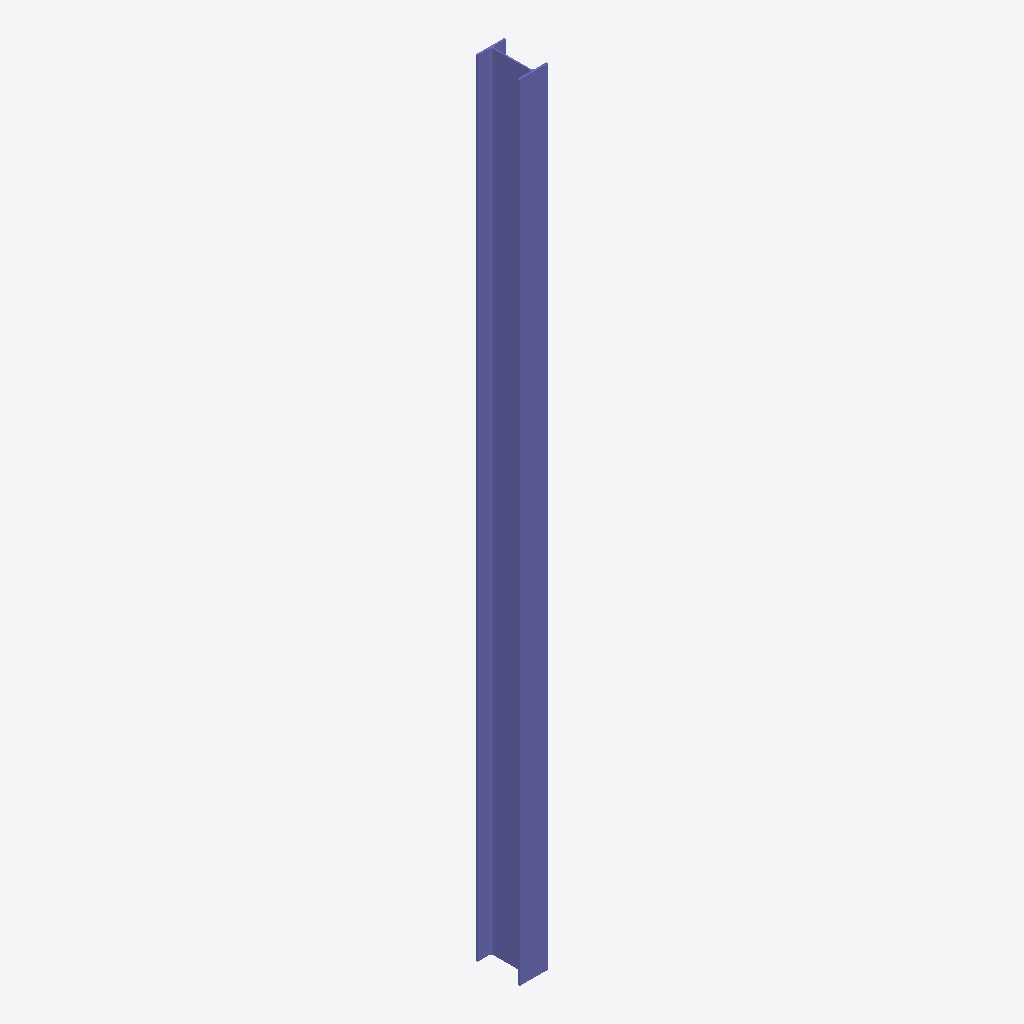
Isometric view of an IFC building model (IFC-SPF (STEP), schema IFC2X3, length unit metre), seen from the south-west, elements coloured by IFC class: 1 column (violet).
Extent 133.0 m × 203.0 m × 3646.8 m (x, y, z). Storeys (1): Default Building Storey at 0.00 m. Elements (1): 1 IfcColumn.

HEADER;
FILE_DESCRIPTION(('ViewDefinition [CoordinationView]'),'2;1');
FILE_NAME('/Users/macbook/Desktop/BIM/data/rst_basic/IfcColumn20.ifc','2018-08-31T04:46:10-0400',('Unknown Author','info@ifctoolsproject.com'),('Unknown Organization'),'IFC Tools Project - IFC2x3 Java Toolbox','IFC2x3 Java Toolbox 2.0','Unknown Authorizer');
FILE_SCHEMA(('IFC2X3'));
ENDSEC;
DATA;
#52=IFCPROJECT('1PoNf$v_L2aRfAYMN48Pf0',#44,'Default Project','Description of Default Project',$,$,$,(#47),#51);
#54=IFCBUILDING('0xjIZCSyfCougxtiNkjWrX',#44,'Default Building','Description',$,#53,$,$,.ELEMENT.,$,$,$);
#55=IFCBUILDINGSTOREY('2Mk3ut_9H4nuRPIIeTU0O_',#44,'Default Building Storey','Description',$,#53,$,$,.ELEMENT.,$);
#1=IFCCOLUMN('3gwDHqocDCgf734Jc1Hkp5',#2,'UB-Universal Beams-Column (AS 3679_1):200UB25.4:1432709',$,'200UB25.4',#3,#4,'1432709');
ENDSEC;
